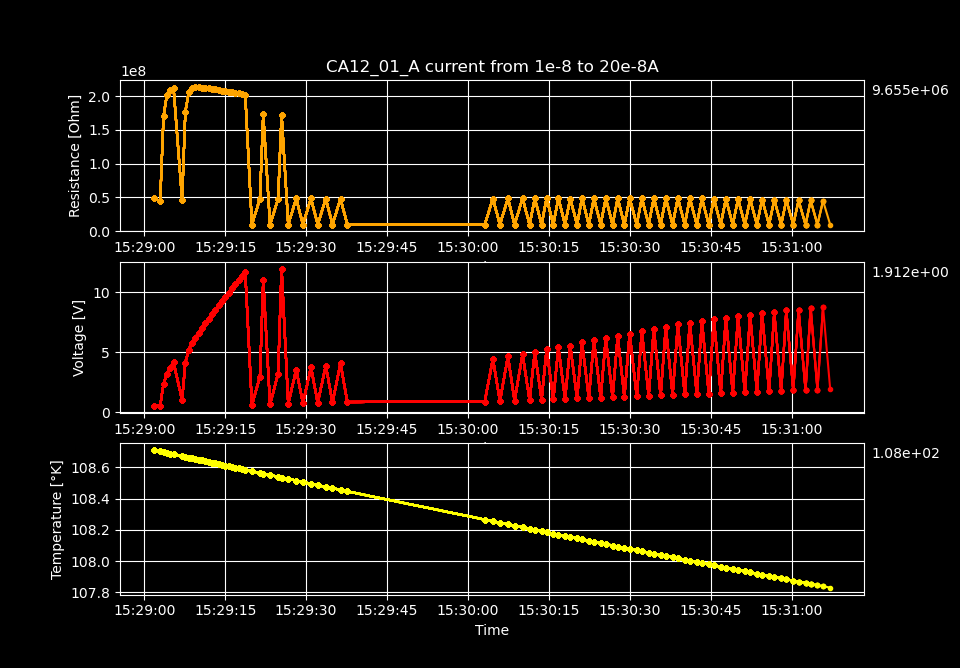

The file beside this chart, header and first rows:
Temperature [K], Voltage [V], Resistance [𝛀], Current Source [A], Electric Field [V/cm], Restivity [𝛀 cm], Current Density [A/cm2]
108.7, 0.4951, 49506531, 1e-08, 39.92, 49825928, 8.012820512820513e-07
108.7, 0.523, 43876748, 1.191919191919192e-08, 42.18, 44159823, 9.550634550634551e-07
108.7, 2.352, 169942172, 1.3838383838383838e-08, 189.7, 171038573, 1.1088448588448588e-06
108.7, 3.18, 201814895, 1.5757575757575758e-08, 256.5, 203116926, 1.2626262626262627e-06
108.7, 3.692, 208888840, 1.7676767676767677e-08, 297.8, 210236510, 1.4164076664076663e-06
108.7, 4.144, 211496874, 1.9595959595959596e-08, 334.2, 212861370, 1.5701890701890702e-06
108.7, 0.9987, 46417908, 2.1515151515151515e-08, 80.54, 46717378, 1.7239704739704739e-06
108.7, 4.14, 176681887, 2.3434343434343434e-08, 333.9, 177821770, 1.8777518777518778e-06
108.7, 5.218, 205799138, 2.5353535353535353e-08, 420.8, 207126875, 2.0315332815332816e-06
108.7, 5.792, 212383248, 2.7272727272727272e-08, 467.1, 213753463, 2.1853146853146853e-06
108.7, 6.229, 213386416, 2.919191919191919e-08, 502.4, 214763102, 2.339096089096089e-06
108.6, 6.632, 213167043, 3.111111111111111e-08, 534.8, 214542314, 2.4928774928774926e-06
108.6, 7.022, 212603789, 3.3030303030303026e-08, 566.3, 213975427, 2.6466588966588963e-06
108.6, 7.421, 212333475, 3.4949494949494946e-08, 598.5, 213703369, 2.8004403004403e-06
108.6, 7.795, 211437038, 3.6868686868686865e-08, 628.7, 212801147, 2.954221704221704e-06
108.6, 8.178, 210829170, 3.8787878787878784e-08, 659.5, 212189358, 3.1080031080031077e-06
108.6, 8.55, 210049496, 4.07070707070707e-08, 689.6, 211404654, 3.2617845117845114e-06
108.6, 8.912, 209068301, 4.262626262626262e-08, 718.7, 210417129, 3.4155659155659155e-06
108.6, 9.274, 208189491, 4.454545454545454e-08, 747.9, 209532649, 3.569347319347319e-06
108.6, 9.643, 207527275, 4.646464646464646e-08, 777.6, 208866161, 3.723128723128723e-06
108.6, 9.992, 206511301, 4.838383838383838e-08, 805.8, 207843632, 3.8769101269101265e-06
108.6, 10.35, 205791151, 5.03030303030303e-08, 834.8, 207118836, 4.03069153069153e-06
108.6, 10.71, 205041606, 5.222222222222222e-08, 863.5, 206364455, 4.184472934472934e-06
108.6, 11.04, 203990654, 5.414141414141414e-08, 890.7, 205306723, 4.338254338254338e-06
108.6, 11.39, 203246288, 5.6060606060606056e-08, 918.9, 204557555, 4.492035742035742e-06
108.6, 11.73, 202288328, 5.7979797979797975e-08, 945.9, 203593414, 4.645817145817146e-06
108.6, 0.5782, 9652351, 5.98989898989899e-08, 46.63, 9714625, 4.799598549598549e-06
108.6, 2.966, 47986334, 6.181818181818181e-08, 239.2, 48295923, 4.953379953379953e-06
108.6, 11.02, 172908985, 6.373737373737373e-08, 888.8, 174024527, 5.107161357161357e-06
108.6, 0.6332, 9644832, 6.565656565656565e-08, 51.07, 9707057, 5.26094276094276e-06
108.5, 3.204, 47419997, 6.757575757575757e-08, 258.4, 47725933, 5.414724164724164e-06
108.5, 12, 172669159, 6.949494949494949e-08, 967.7, 173783154, 5.5685055685055686e-06
108.5, 0.6885, 9640950, 7.141414141414141e-08, 55.52, 9703149, 5.722286972286972e-06
108.5, 3.546, 48351566, 7.333333333333333e-08, 286, 48663511, 5.876068376068376e-06
108.5, 0.7254, 9639958, 7.525252525252525e-08, 58.5, 9702151, 6.0298497798497796e-06
108.5, 3.748, 48562952, 7.717171717171717e-08, 302.2, 48876261, 6.183631183631183e-06
108.5, 0.7624, 9639243, 7.909090909090909e-08, 61.48, 9701432, 6.337412587412587e-06
108.5, 3.883, 47932520, 8.1010101010101e-08, 313.1, 48241762, 6.4911939911939906e-06
108.5, 0.7994, 9639223, 8.292929292929292e-08, 64.47, 9701412, 6.644975394975395e-06
108.5, 4.068, 47938612, 8.484848484848484e-08, 328, 48247893, 6.798756798756799e-06
108.4, 0.8363, 9638750, 8.676767676767676e-08, 67.45, 9700935, 6.952538202538202e-06
108.3, 0.8751, 9657945, 9.06060606060606e-08, 70.57, 9720254, 7.26010101010101e-06
108.3, 4.442, 48008782, 9.252525252525252e-08, 358.2, 48318516, 7.4138824138824134e-06
108.2, 0.9115, 9650934, 9.444444444444444e-08, 73.51, 9713198, 7.567663817663817e-06
108.2, 4.654, 48295608, 9.636363636363636e-08, 375.3, 48607192, 7.72144522144522e-06
108.2, 0.9484, 9649730, 9.828282828282828e-08, 76.48, 9711987, 7.875226625226624e-06
108.2, 4.839, 48296670, 1.002020202020202e-07, 390.3, 48608261, 8.029008029008028e-06
108.2, 0.9853, 9648693, 1.0212121212121212e-07, 79.46, 9710943, 8.182789432789432e-06
108.2, 5.03, 48347845, 1.0404040404040403e-07, 405.7, 48659767, 8.336570836570835e-06
108.2, 1.022, 9649132, 1.0595959595959595e-07, 82.45, 9711385, 8.49035224035224e-06
108.2, 5.26, 48759549, 1.0787878787878787e-07, 424.2, 49074127, 8.644133644133644e-06
108.2, 1.06, 9650274, 1.0979797979797979e-07, 85.45, 9712534, 8.797915047915048e-06
108.2, 5.422, 48530537, 1.1171717171717171e-07, 437.2, 48843637, 8.951696451696452e-06
108.2, 1.097, 9652832, 1.1363636363636363e-07, 88.46, 9715109, 9.105477855477855e-06
108.2, 5.552, 48047916, 1.1555555555555555e-07, 447.8, 48357903, 9.259259259259259e-06
108.1, 1.133, 9648316, 1.1747474747474747e-07, 91.41, 9710563, 9.413040663040663e-06
108.1, 5.829, 48824451, 1.193939393939394e-07, 470.1, 49139447, 9.566822066822066e-06
108.1, 1.171, 9649954, 1.2131313131313132e-07, 94.41, 9712212, 9.720603470603472e-06
108.1, 5.989, 48598092, 1.2323232323232323e-07, 483, 48911628, 9.874384874384874e-06
108.1, 1.208, 9649442, 1.2515151515151516e-07, 97.39, 9711697, 1.002816627816628e-05
... 39 more rows
